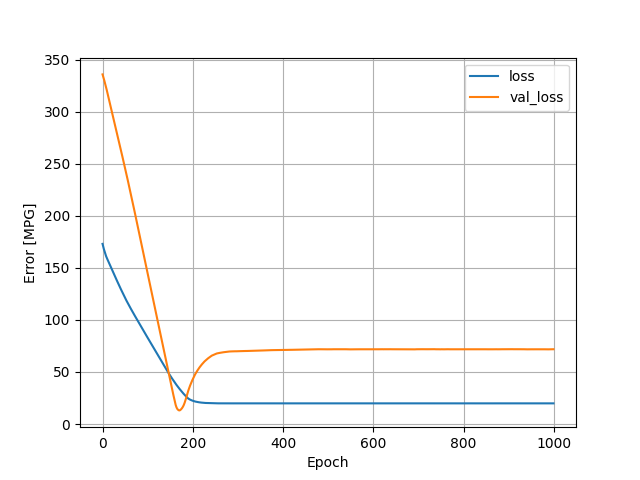

Source data for this figure (header and first rows):
, loss, val_loss, epoch
0, 173.1, 336, 0
1, 171.3, 334.5, 1
2, 169.6, 333.1, 2
3, 168, 331.5, 3
4, 166.6, 329.9, 4
5, 165.2, 328.3, 5
6, 163.8, 326.7, 6
7, 162.5, 325.1, 7
8, 161.1, 323.4, 8
9, 160, 321.5, 9
10, 159, 319.7, 10
11, 158.1, 317.8, 11
12, 157.1, 315.9, 12
13, 156.1, 314, 13
14, 155.1, 312.1, 14
15, 154.1, 310.2, 15
16, 153.2, 308.4, 16
17, 152.2, 306.6, 17
18, 151.2, 304.7, 18
19, 150.2, 302.9, 19
20, 149.3, 301.1, 20
21, 148.3, 299.3, 21
22, 147.3, 297.5, 22
23, 146.4, 295.6, 23
24, 145.4, 293.8, 24
25, 144.4, 292, 25
26, 143.5, 290.2, 26
27, 142.5, 288.3, 27
28, 141.5, 286.5, 28
29, 140.6, 284.7, 29
30, 139.6, 282.9, 30
31, 138.6, 281.1, 31
32, 137.7, 279.2, 32
33, 136.7, 277.4, 33
34, 135.7, 275.6, 34
35, 134.8, 273.8, 35
36, 133.8, 271.9, 36
37, 132.8, 270.1, 37
38, 131.9, 268.2, 38
39, 131, 266.3, 39
40, 130.1, 264.4, 40
41, 129.2, 262.6, 41
42, 128.3, 260.7, 42
43, 127.4, 258.8, 43
44, 126.5, 256.9, 44
45, 125.6, 255.1, 45
46, 124.7, 253.2, 46
47, 123.8, 251.3, 47
48, 122.9, 249.5, 48
49, 122, 247.6, 49
50, 121.1, 245.7, 50
51, 120.2, 243.8, 51
52, 119.4, 241.9, 52
53, 118.6, 239.9, 53
54, 117.7, 238, 54
55, 116.9, 236, 55
56, 116.1, 234.1, 56
57, 115.3, 232.1, 57
58, 114.5, 230.1, 58
59, 113.7, 228.2, 59
... 940 more rows
